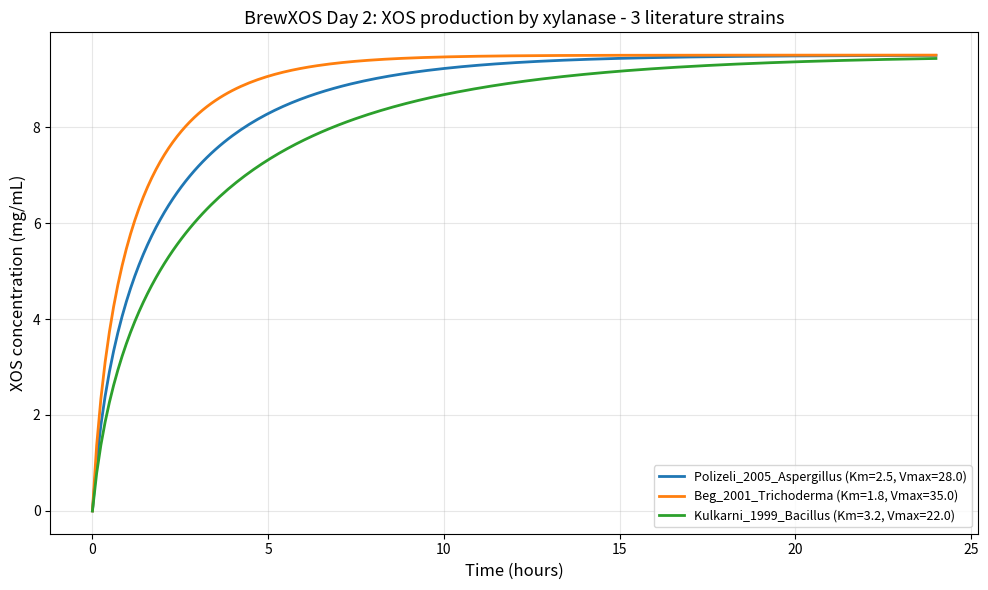
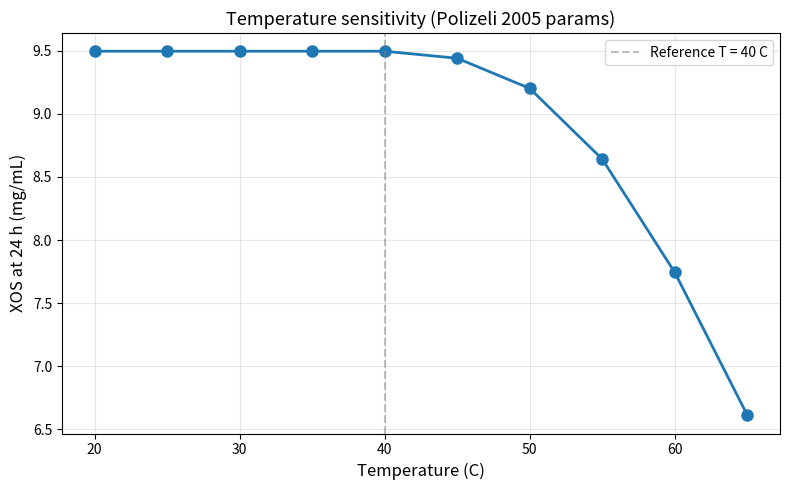

The matplotlib source for these figures, in order:
# -*- coding: utf-8 -*-
"""
day2_enzyme_hydrolysis.py
BrewXOS Day 2 - Michaelis-Menten kinetics of xylanase on BSG-derived xylan.

This model simulates the enzymatic hydrolysis of xylan (extracted from
brewer's spent grain, BSG) into xylo-oligosaccharides (XOS) using a
fungal/bacterial xylanase. We use literature parameters for the kinetic
constants because our wet-lab strain is still in construction.

References:
  [1] Polizeli et al. (2005). Xylanases from fungi: properties and
      industrial applications. Appl Microbiol Biotechnol 67: 577-591.
  [2] Beg et al. (2001). Microbial xylanases and their industrial
      applications. Appl Microbiol Biotechnol 56: 326-338.
  [3] Kulkarni et al. (1999). Molecular and biotechnological aspects of
      xylanases. FEMS Microbiol Rev 23: 411-456.

iGEM contribution:
  - Demonstrates ODE-based modeling of a key reaction in BrewXOS
  - Compares parameter sets from 3 literature sources (sensitivity)
  - Includes a placeholder for the team's own future wet-lab data
  - Connects directly to the FTC PID control experience (curve fitting)
"""

import numpy as np
import matplotlib
matplotlib.use('Agg')  # non-interactive backend
import matplotlib.pyplot as plt
from scipy.integrate import odeint
from scipy.optimize import curve_fit


# ---------------------------------------------------------------------------
# 1. Literature parameters (placeholder - replace with team wet-lab data)
# ---------------------------------------------------------------------------
LITERATURE_PARAMS = {
    'Polizeli_2005_Aspergillus': {
        'Km_mg_mL': 2.5,        # mg/mL (xylan)
        'Vmax_U_mg': 28.0,       # U/mg enzyme
        'T_opt_C': 45,           # degrees C
        'pH_opt': 5.5,
        'source': 'Polizeli et al. 2005, Appl Microbiol Biotechnol 67',
    },
    'Beg_2001_Trichoderma': {
        'Km_mg_mL': 1.8,
        'Vmax_U_mg': 35.0,
        'T_opt_C': 50,
        'pH_opt': 5.0,
        'source': 'Beg et al. 2001, Appl Microbiol Biotechnol 56',
    },
    'Kulkarni_1999_Bacillus': {
        'Km_mg_mL': 3.2,
        'Vmax_U_mg': 22.0,
        'T_opt_C': 37,
        'pH_opt': 6.5,
        'source': 'Kulkarni et al. 1999, FEMS Microbiol Rev 23',
    },
}

# Team wet-lab placeholder (to be filled in after our own strain is characterized)
TEAM_PARAMS = {
    'Km_mg_mL': None,    # TODO: replace with measured value
    'Vmax_U_mg': None,   # TODO: replace with measured value
    'T_opt_C': 37,       # Bacillus default
    'pH_opt': 6.5,
    'source': 'BrewXOS wet-lab (pending)',
}


# ---------------------------------------------------------------------------
# 2. Temperature dependence (Arrhenius)
# ---------------------------------------------------------------------------
def arrhenius_factor(T_C, T_opt_C, Ea_kJ_mol=42.0, R_kJ_mol_K=8.314e-3):
    """Arrhenius-like factor: peaks at T_opt, drops off at low/high T.
    Ea ~ 42 kJ/mol is typical for fungal xylanases."""
    T = T_C + 273.15
    T_opt = T_opt_C + 273.15
    # Simple two-sided Arrhenius
    f_low = np.exp(-Ea_kJ_mol / R_kJ_mol_K * (1.0 / T - 1.0 / T_opt))
    # Denaturation: empirical, doubles every 5 C above T_opt
    f_high = np.exp(-0.14 * (T_C - T_opt_C))
    return np.clip(f_low * f_high, 0, 1)


# ---------------------------------------------------------------------------
# 3. Michaelis-Menten ODE
# ---------------------------------------------------------------------------
def mm_ode(y, t, Km, Vmax, enzyme_mg_mL):
    """y = [S, P]  (substrate xylan, product XOS)
       Both in mg/mL.
    """
    S, P = y
    # Michaelis-Menten with product inhibition (competitive)
    Ki = 0.5  # mg/mL, product inhibition constant (literature typical)
    v = Vmax * enzyme_mg_mL * S / (Km * (1 + P / Ki) + S)
    dSdt = -v
    dPdt = 0.95 * v  # 95% of hydrolyzed xylan becomes XOS; 5% is xylose
    return [dSdt, dPdt]


def simulate_batch(Km, Vmax, enzyme_mg_mL, S0_mg_mL, t_hours=24, T_C=40):
    """Simulate a batch hydrolysis and return time, S, P arrays."""
    t = np.linspace(0, t_hours, 200)
    T_factor = arrhenius_factor(T_C, T_opt_C=40)
    Vmax_eff = Vmax * T_factor
    sol = odeint(mm_ode, [S0_mg_mL, 0.0], t, args=(Km, Vmax_eff, enzyme_mg_mL))
    return t, sol[:, 0], sol[:, 1]


# ---------------------------------------------------------------------------
# 4. Simulate all 3 literature strains + sensitivity sweep
# ---------------------------------------------------------------------------
def run_all_simulations():
    S0 = 10.0           # mg/mL initial xylan
    enzyme = 0.5        # mg/mL enzyme loading
    T_C = 40            # operating temperature
    t_hours = 24

    results = {}
    for name, p in LITERATURE_PARAMS.items():
        t, S, P = simulate_batch(p['Km_mg_mL'], p['Vmax_U_mg'], enzyme, S0, t_hours, T_C)
        results[name] = (t, S, P)
    return results


def plot_results(results, out_path):
    plt.figure(figsize=(10, 6))
    for name, (t, S, P) in results.items():
        plt.plot(t, P, label=f"{name} (Km={LITERATURE_PARAMS[name]['Km_mg_mL']}, Vmax={LITERATURE_PARAMS[name]['Vmax_U_mg']})", linewidth=2)
    plt.xlabel('Time (hours)', fontsize=12)
    plt.ylabel('XOS concentration (mg/mL)', fontsize=12)
    plt.title('BrewXOS Day 2: XOS production by xylanase - 3 literature strains', fontsize=13)
    plt.legend(loc='lower right', fontsize=9)
    plt.grid(True, alpha=0.3)
    plt.tight_layout()
    plt.savefig(out_path, dpi=120)
    plt.close()
    print(f"Saved plot: {out_path}")


# ---------------------------------------------------------------------------
# 5. Temperature sensitivity sweep (for iGEM Hardware pH/T considerations)
# ---------------------------------------------------------------------------
def temperature_sensitivity(Km=2.5, Vmax=28.0):
    """Show how XOS production varies with operating temperature."""
    temps = np.arange(20, 70, 5)
    S0, enzyme, t_hours = 10.0, 0.5, 24
    xos_at_24h = []
    for T in temps:
        _, _, P = simulate_batch(Km, Vmax, enzyme, S0, t_hours, T)
        xos_at_24h.append(P[-1])

    plt.figure(figsize=(8, 5))
    plt.plot(temps, xos_at_24h, 'o-', linewidth=2, markersize=8)
    plt.axvline(40, color='gray', linestyle='--', alpha=0.5, label='Reference T = 40 C')
    plt.xlabel('Temperature (C)', fontsize=12)
    plt.ylabel('XOS at 24 h (mg/mL)', fontsize=12)
    plt.title('Temperature sensitivity (Polizeli 2005 params)', fontsize=13)
    plt.legend()
    plt.grid(True, alpha=0.3)
    plt.tight_layout()
    plt.savefig('day2_temperature_sensitivity.png', dpi=120)
    plt.close()
    print("Saved plot: day2_temperature_sensitivity.png")


# ---------------------------------------------------------------------------
# 6. Fit-to-data placeholder (for when wet-lab data arrives)
# ---------------------------------------------------------------------------
def fit_team_data(time_data, xos_data, Km_init=2.5, Vmax_init=28.0):
    """Fit our own wet-lab data to Michaelis-Menten. To be called once
    the team has measured substrate depletion or product formation curves."""
    def mm_predict(t, Km, Vmax):
        S0 = 10.0  # assumed initial xylan
        enzyme = 0.5
        T_C = 40
        _, _, P = simulate_batch(Km, Vmax, enzyme, S0, t.max(), T_C)
        return np.interp(t, np.linspace(0, t.max(), 200), P)
    popt, pcov = curve_fit(mm_predict, time_data, xos_data, p0=[Km_init, Vmax_init])
    Km_fit, Vmax_fit = popt
    print(f"Fitted Km = {Km_fit:.2f} mg/mL, Vmax = {Vmax_fit:.2f} U/mg")
    return Km_fit, Vmax_fit


# ---------------------------------------------------------------------------
# 7. Main
# ---------------------------------------------------------------------------
if __name__ == '__main__':
    print("=" * 60)
    print("BrewXOS Day 2 - Xylanase Kinetics (Michaelis-Menten)")
    print("=" * 60)

    # 1. Run all 3 literature strain simulations
    print("\n[1] Running 3 literature strain simulations...")
    results = run_all_simulations()
    plot_results(results, 'day2_literature_comparison.png')

    # 2. Temperature sensitivity
    print("\n[2] Running temperature sensitivity sweep...")
    temperature_sensitivity()

    # 3. Print summary
    print("\n[3] Summary:")
    for name, p in LITERATURE_PARAMS.items():
        _, S, P = results[name]
        print(f"  {name}: at 24h, S = {S[-1]:.2f} mg/mL (xylan left), "
              f"P = {P[-1]:.2f} mg/mL (XOS produced)")

    print("\n" + "=" * 60)
    print("Day 2 complete! Next: Day 3 - BSG pretreatment ODE + Arrhenius")
    print("=" * 60)
